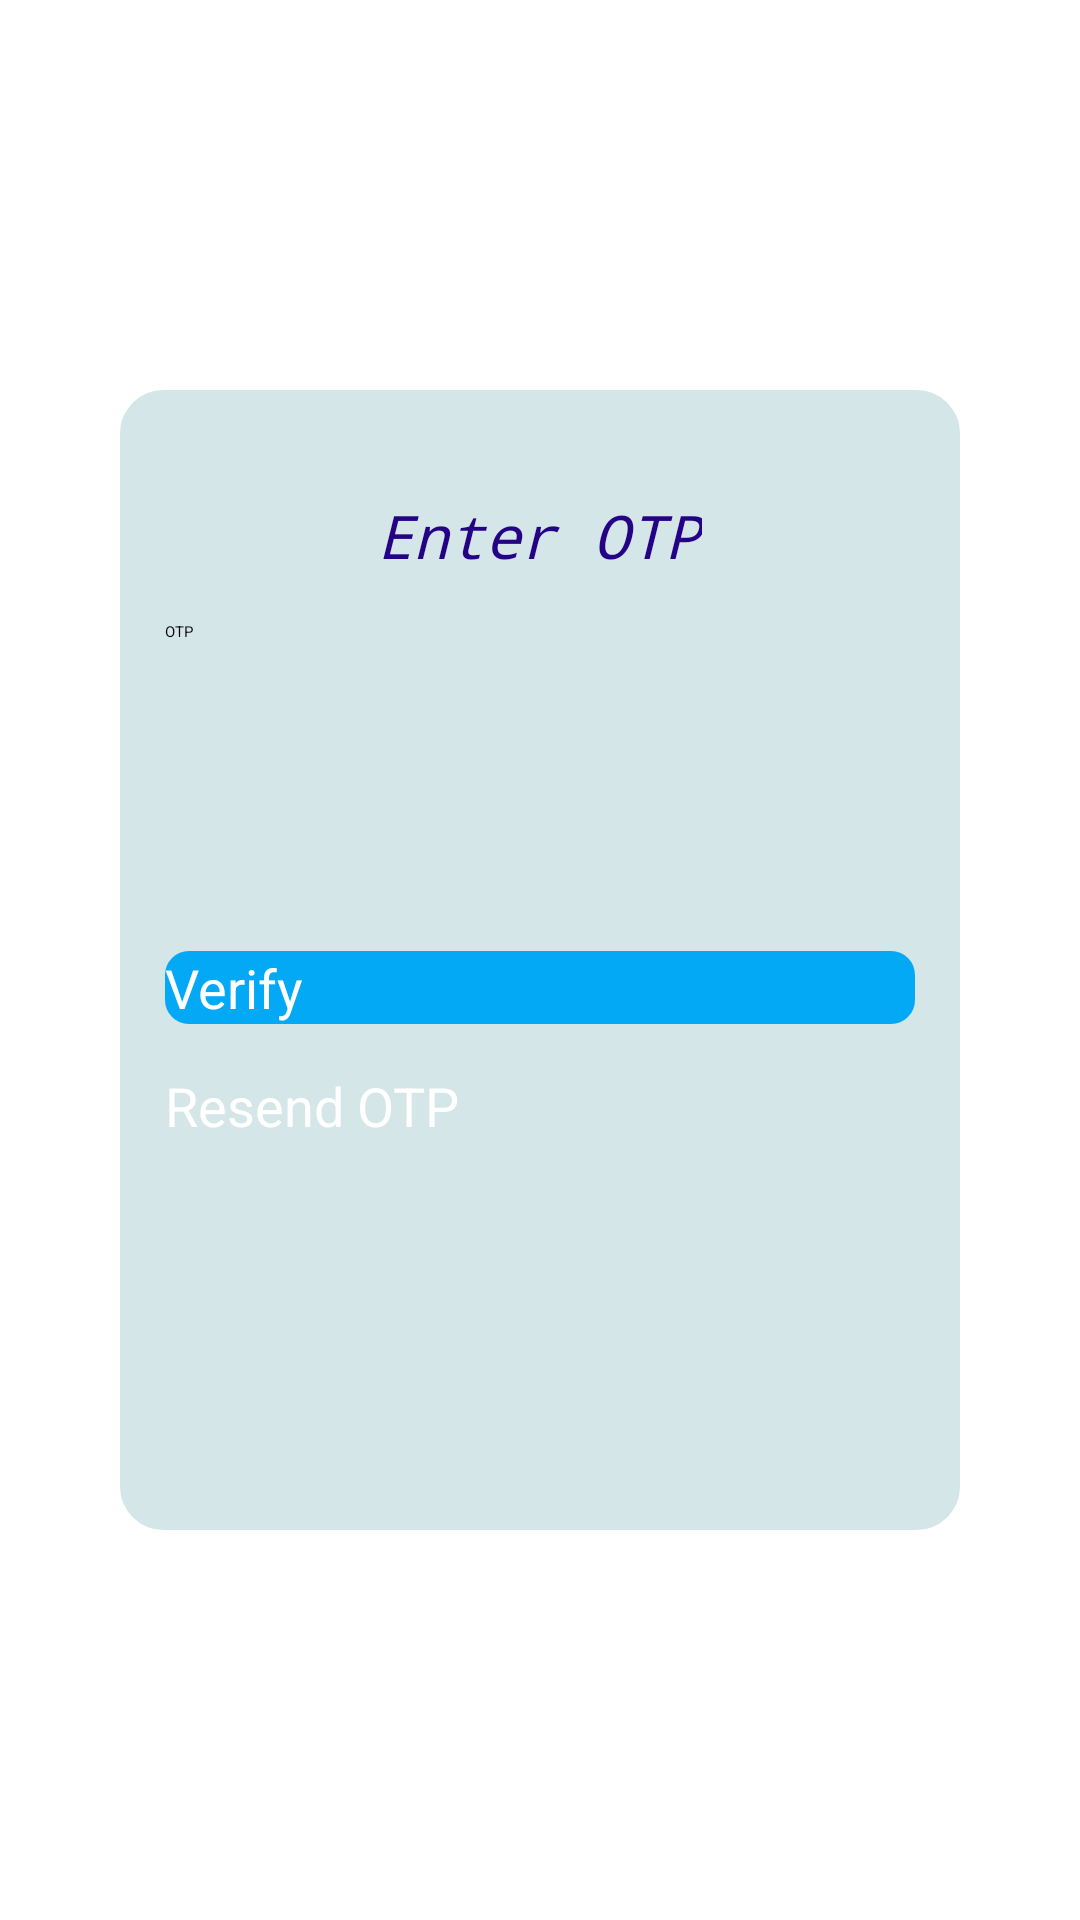

Android layout source for this screen:
<!-- AndroidManifest.xml: application theme Theme.FinalProject -->
<!-- res/layout/activity_chefsendotp.xml -->
<?xml version="1.0" encoding="utf-8"?>
<androidx.constraintlayout.widget.ConstraintLayout xmlns:android="http://schemas.android.com/apk/res/android"
    xmlns:app="http://schemas.android.com/apk/res-auto"
    xmlns:tools="http://schemas.android.com/tools"
    android:layout_width="match_parent"
    android:layout_height="match_parent"
    android:background="@drawable/ch7"
    tools:context=".Chefsendotp">

    <LinearLayout
        android:layout_width="280dp"
        android:layout_height="380dp"
        android:id="@+id/linearlayout"
        android:background="@drawable/background_shape"
        android:orientation="vertical"
        app:layout_constraintEnd_toEndOf="parent"
        app:layout_constraintTop_toTopOf="parent"
        app:layout_constraintStart_toStartOf="parent"
        app:layout_constraintBottom_toBottomOf="parent"
        android:padding="15dp">

        <TextView
            android:layout_width="wrap_content"
            android:layout_height="wrap_content"
            android:text="Enter OTP"
            android:textSize="20sp"
            android:textColor="@color/DarkBlue"
            android:layout_gravity="center"
            android:layout_marginTop="20dp"
            android:fontFamily="monospace"
            android:textStyle="italic"/>

        <EditText
            android:layout_width="match_parent"
            android:layout_height="70dp"
            android:layout_marginTop="15dp"
            android:hint="OTP"
            android:ems="10"
            android:id="@+id/code"/>
        <Button
            android:layout_width="match_parent"
            android:layout_height="wrap_content"
            android:layout_marginTop="40dp"
            android:id="@+id/Verify"
            android:background="@drawable/btnblueish"
            android:text="Verify"
            android:textSize="18sp"
            android:textColor="@color/white"/>
        <Button
            android:layout_width="match_parent"
            android:layout_height="wrap_content"
            android:layout_marginTop="15dp"
            android:id="@+id/Resendotp"
            android:textColor="@color/white"
            android:text="Resend OTP"
            android:background="@drawable/btnred"
            android:textSize="18sp"/>
        <TextView
            android:layout_width="match_parent"
            android:layout_height="wrap_content"
            android:id="@+id/text"
            android:layout_gravity="center_horizontal"
            android:text=""
            android:layout_marginTop="15dp"
            android:textAlignment="center"
            android:textColor="@color/gray"
            android:textSize="16sp"/>



    </LinearLayout>

</androidx.constraintlayout.widget.ConstraintLayout>
<!-- resources referenced by this layout -->
<resources>
  <color name="DarkBlue">#250285</color>
  <color name="gray">#7E000000</color>
  <color name="white">#FFFFFFFF</color>
  <!-- drawable background_shape (drawable) -->
  <?xml version="1.0" encoding="utf-8"?>
  <shape xmlns:android="http://schemas.android.com/apk/res/android">
  
      <solid android:color="#D4E6E8"/>
      <stroke
          android:width="9dp"
          android:color="#D4E6E8"/>
      <corners android:radius="10dp"/>
  
  </shape>
  <!-- drawable btnblueish (drawable) -->
  <?xml version="1.0" encoding="utf-8"?>
  <shape xmlns:android="http://schemas.android.com/apk/res/android">
      <solid android:color="@color/blueish"/>
      <corners android:radius="8dp"/>
  
  
  </shape>
  <color name="blueish">#03A9F4</color>
</resources>
